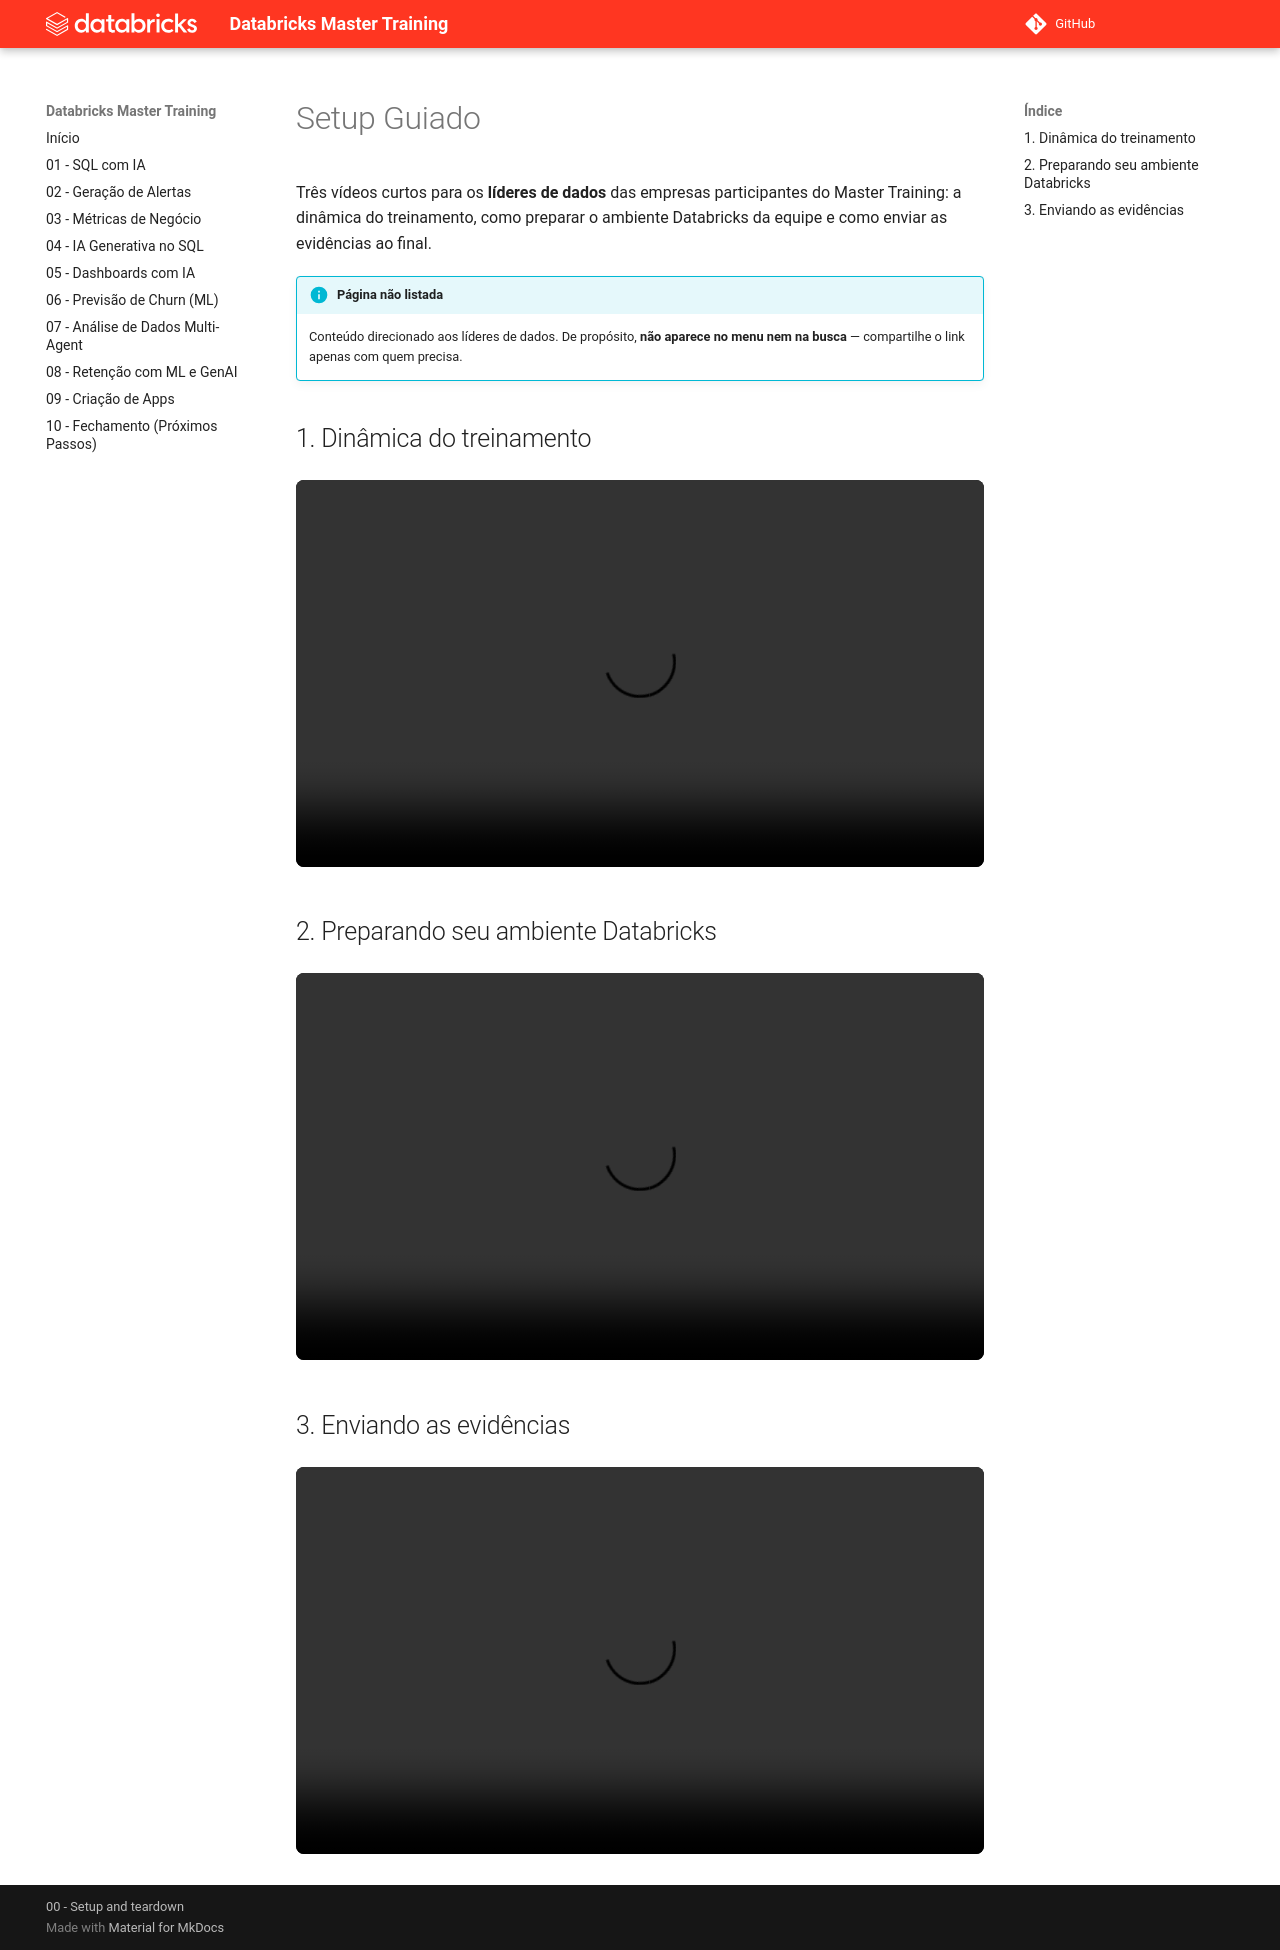

repository: CaduBettanim/Databricks-Master-Training · page: 00 - Setup and teardown/Setup guiado/index.html · generator: mkdocs

---
search:
  exclude: true
---
# Setup Guiado

Três vídeos curtos para os **líderes de dados** das empresas participantes do Master Training: a dinâmica do treinamento, como preparar o ambiente Databricks da equipe e como enviar as evidências ao final.

!!! info "Página não listada"
    Conteúdo direcionado aos líderes de dados. De propósito, **não aparece no menu nem na busca** — compartilhe o link apenas com quem precisa.

## 1. Dinâmica do treinamento

<div class="video-embed">
  <video src="video1.mp4" controls controlslist="nodownload" preload="metadata" playsinline></video>
</div>

## 2. Preparando seu ambiente Databricks

<div class="video-embed">
  <video src="video2.mp4" controls controlslist="nodownload" preload="metadata" playsinline></video>
</div>

## 3. Enviando as evidências

<div class="video-embed">
  <video src="video3.mp4" controls controlslist="nodownload" preload="metadata" playsinline></video>
</div>
